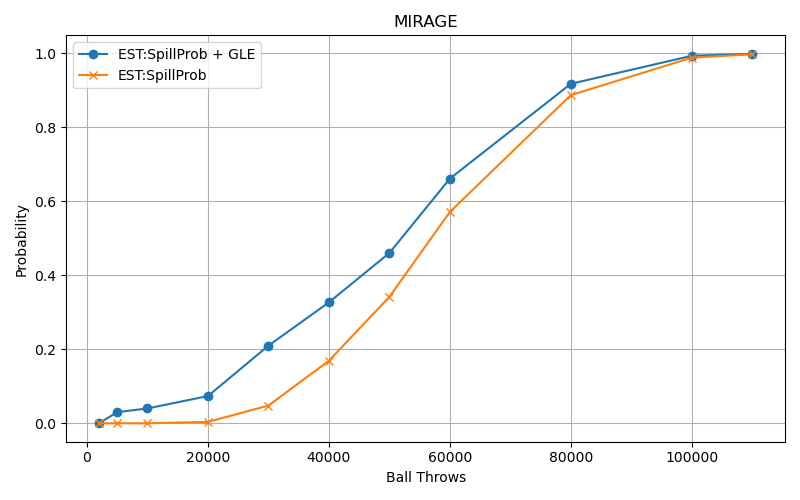

Data behind this chart, as committed beside it:
BallThrows, AvgGLE, SpillProb, FinalProb
2000, 0.000000, 0.0, 0.0
5000, 0.03, 0.0, 0.03
10000, 0.04, 0.0, 0.04
20000, 0.07, 0.003699, 0.07344
30000, 0.17, 0.04773, 0.2096
40000, 0.19, 0.1688, 0.3267
50000, 0.18, 0.3416, 0.4601
60000, 0.21, 0.571, 0.6611
80000, 0.27, 0.8867, 0.9173
100000, 0.42, 0.9879, 0.993
110000, 0.45, 0.997, 0.9983
